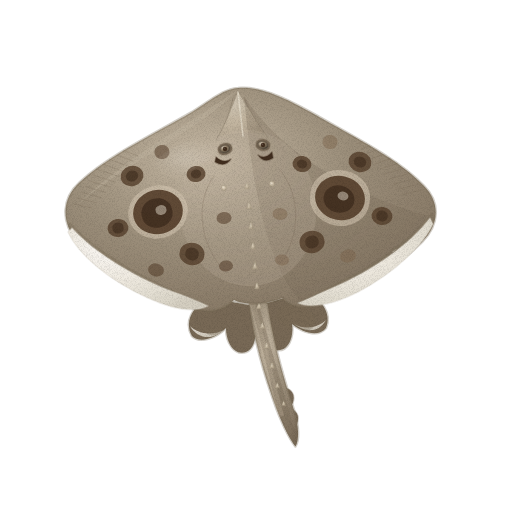
t = 0.00 s
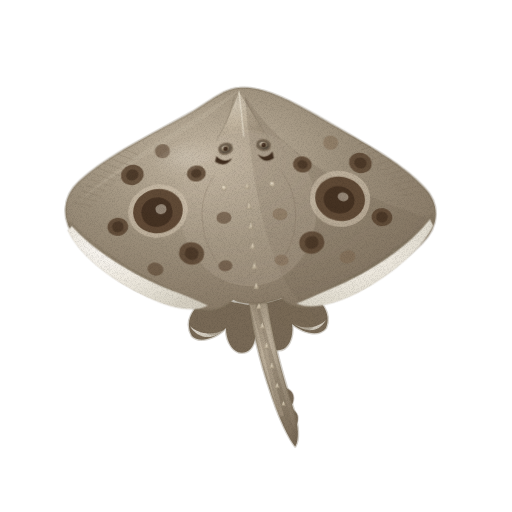
t = 1.43 s
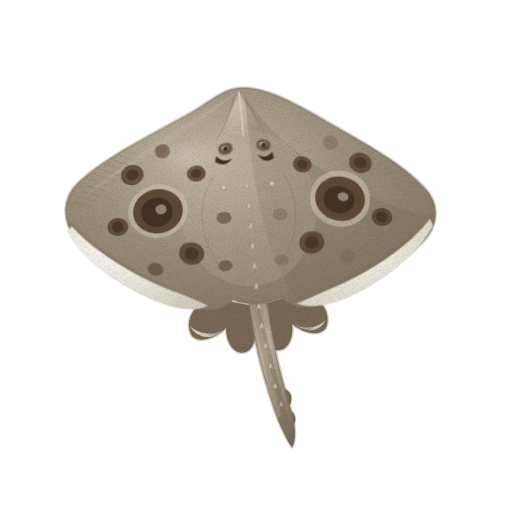
t = 2.85 s
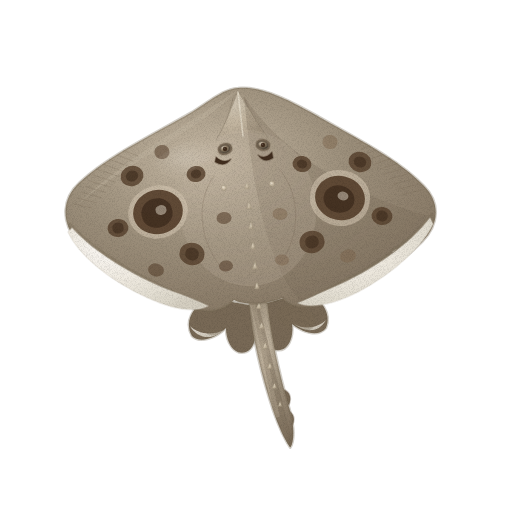
t = 3.80 s
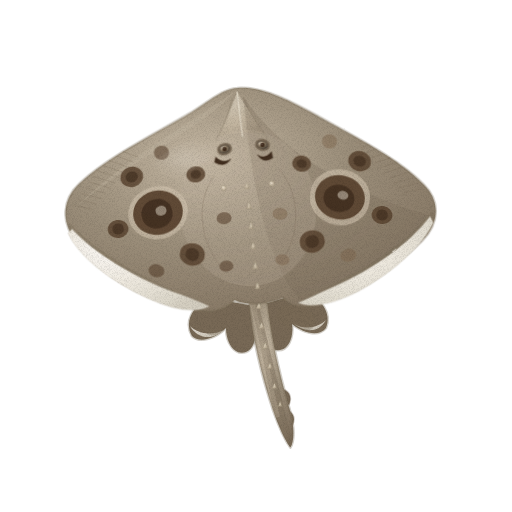
t = 4.75 s
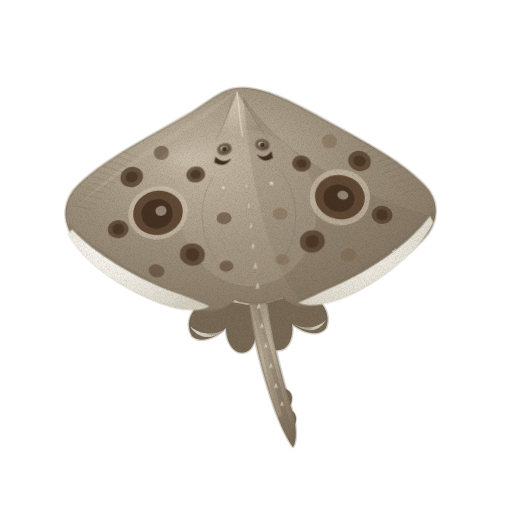
t = 6.18 s

The animated SVG that drew these frames (rendered in a browser with its animation timeline set to each time). Animation: 2 CSS @keyframes rules; one cycle of 7.60 s, repeats indefinitely.

<svg xmlns="http://www.w3.org/2000/svg" viewBox="0 0 512 512" role="img" aria-label="간재미 — 움직임, 윤곽 없는 수채" data-asset="watercolor-ganjaemi-motion" data-food="ganjaemi" data-style="watercolor" data-variant="motion" stroke-linecap="round" stroke-linejoin="round"><title>간재미</title><desc>비교적 짧고 둥근 주둥이와 넓고 납작한 황갈·회갈색 체반 양쪽 날개에 짙은 갈색 둥근 무늬가 뚜렷하고, 날개 가장자리의 흰빛 배면과 완만한 꼬리가 함께 보이는 간재미.</desc><style>[data-asset="watercolor-ganjaemi-motion"] [data-part="body"]{transform-box:view-box;transform-origin:252px 210px;animation:watercolor-ganjaemi-motion-m0 7.6s cubic-bezier(.37,0,.63,1) 0s infinite}[data-asset="watercolor-ganjaemi-motion"] [data-part="tail"]{transform-box:view-box;transform-origin:259px 304px;animation:watercolor-ganjaemi-motion-m1 7.6s cubic-bezier(.37,0,.63,1) -1.368s infinite}@keyframes watercolor-ganjaemi-motion-m0{0%,100%{rotate:0deg}25%{rotate:0.6deg}75%{rotate:-0.6deg}}@keyframes watercolor-ganjaemi-motion-m1{0%,100%{rotate:0deg}25%{rotate:-1.2deg}75%{rotate:1.2deg}}@media (prefers-reduced-motion:reduce){[data-asset="watercolor-ganjaemi-motion"] *{animation:none!important}}</style><defs><clipPath id="watercolor-ganjaemi-motion-clip0"><path d="M210 298 C192 306 184 322 192 336 C200 344 216 338 226 328 C226 342 234 356 246 352 C256 348 258 332 254 306 Z"/></clipPath><radialGradient id="watercolor-ganjaemi-motion-g-belly-soft" cx="0.3" cy="0.26" r="0.84"><stop offset="0" stop-color="#faf7f3"/><stop offset="0.45" stop-color="#efeae0"/><stop offset="0.86" stop-color="#ded9cc"/><stop offset="1" stop-color="#d4cec0"/></radialGradient><clipPath id="watercolor-ganjaemi-motion-clip1"><path d="M304 292 C322 298 332 314 326 328 C318 338 302 332 292 324 C294 338 288 352 276 350 C266 348 262 332 264 304 Z"/></clipPath><radialGradient id="watercolor-ganjaemi-motion-g-back-soft" cx="0.38" cy="0.32" r="0.85"><stop offset="0" stop-color="#c4b7a3"/><stop offset="0.45" stop-color="#9c8f7b"/><stop offset="0.86" stop-color="#867764"/><stop offset="1" stop-color="#786956"/></radialGradient><clipPath id="watercolor-ganjaemi-motion-clip2"><path d="M249 302 C253 338 263 376 275 410 C281 426 287 439 293 447 C297 441 297 427 292 410 C281 374 271 336 267 300 Z"/></clipPath><radialGradient id="watercolor-ganjaemi-motion-g-snout-soft" cx="0.3" cy="0.26" r="0.84"><stop offset="0" stop-color="#eae2d2"/><stop offset="0.45" stop-color="#d4c7b1"/><stop offset="0.86" stop-color="#b9ab95"/><stop offset="1" stop-color="#a89a84"/></radialGradient><clipPath id="watercolor-ganjaemi-motion-clip3"><path d="M238 88 C258 86 282 96 314 114 C356 138 400 160 424 186 C440 202 440 224 422 242 C396 268 358 292 318 304 C302 310 290 306 282 298 C270 304 246 306 234 300 C224 310 210 314 192 308 C146 296 102 272 78 242 C60 222 62 198 80 182 C108 156 154 134 192 112 C214 98 224 89 238 88 Z"/></clipPath><radialGradient id="watercolor-ganjaemi-motion-gloss"><stop stop-color="#fffdf9" stop-opacity=".85"/><stop offset=".6" stop-color="#fffdf9" stop-opacity=".25"/><stop offset="1" stop-color="#fffdf9" stop-opacity="0"/></radialGradient><radialGradient id="watercolor-ganjaemi-motion-g-eye-soft" cx="0.3" cy="0.26" r="0.84"><stop offset="0" stop-color="#d7cbb8"/><stop offset="0.45" stop-color="#928169"/><stop offset="0.86" stop-color="#615646"/><stop offset="1" stop-color="#433b31"/></radialGradient><filter id="watercolor-ganjaemi-motion-fx" filterUnits="userSpaceOnUse" x="0" y="0" width="512" height="512" color-interpolation-filters="sRGB"><feTurbulence type="fractalNoise" baseFrequency="0.05" numOctaves="2" seed="7" result="w"/><feDisplacementMap in="SourceGraphic" in2="w" scale="1.4" xChannelSelector="R" yChannelSelector="G" result="d"/><feTurbulence type="fractalNoise" baseFrequency="1.35" numOctaves="2" seed="3" result="n"/><feColorMatrix in="n" type="matrix" values="0 0 0 0 0 0 0 0 0 0 0 0 0 0 0 0.24 0 0 0 -0.101" result="na"/><feComposite in="na" in2="d" operator="in" result="g"/><feMerge><feMergeNode in="d"/><feMergeNode in="g"/></feMerge></filter></defs><g filter="url(#watercolor-ganjaemi-motion-fx)"><path d="M210 298 C192 306 184 322 192 336 C200 344 216 338 226 328 C226 342 234 356 246 352 C256 348 258 332 254 306 Z" fill="#786956" stroke="#786956" stroke-width="2.6" stroke-opacity="0.32"/><path d="M304 292 C322 298 332 314 326 328 C318 338 302 332 292 324 C294 338 288 352 276 350 C266 348 262 332 264 304 Z" fill="#786956" stroke="#786956" stroke-width="2.6" stroke-opacity="0.32"/><g clip-path="url(#watercolor-ganjaemi-motion-clip0)"><path d="M190 326 C198 340 214 340 224 330 C212 336 198 334 190 326 Z" fill="url(#watercolor-ganjaemi-motion-g-belly-soft)" opacity="0.82"/><path d="M200.8 327.5 A20 12 -16 1 0 239.2 316.5 A20 12 -16 1 0 200.8 327.5Z" fill="#786956" opacity="0.36"/></g><g clip-path="url(#watercolor-ganjaemi-motion-clip1)"><path d="M326 320 C318 334 304 332 294 324 C304 330 318 328 326 320 Z" fill="url(#watercolor-ganjaemi-motion-g-belly-soft)" opacity="0.82"/><path d="M276.8 312.5 A20 12 16 1 0 315.2 323.5 A20 12 16 1 0 276.8 312.5Z" fill="#786956" opacity="0.38"/></g><g data-part="tail"><path d="M281 388 C291 389 294 396 291 404 L285 405 Z" fill="#786956" stroke="#786956" stroke-width="1.6" stroke-opacity="0.32"/><path d="M286 409 C295 410 298 417 295 424 L289 425 Z" fill="#786956" stroke="#786956" stroke-width="1.6" stroke-opacity="0.32"/><path d="M249 302 C253 338 263 376 275 410 C281 426 287 439 293 447 C297 441 297 427 292 410 C281 374 271 336 267 300 Z" fill="url(#watercolor-ganjaemi-motion-g-back-soft)" stroke="#786956" stroke-width="2.6" stroke-opacity="0.32"/><g clip-path="url(#watercolor-ganjaemi-motion-clip2)"><path d="M258 302 L296 446 L284 447 L251 302 Z" fill="#786956" opacity="0.42"/><path d="M249 302 L276 418 L282 416 L255 302 Z" fill="#c4b7a3" opacity="0.28"/></g><path d="M259 302.36 L261.6 308.6 L256.4 308.6 Z" fill="url(#watercolor-ganjaemi-motion-g-snout-soft)" stroke="#a89a84" stroke-width="1.6" stroke-opacity="0.32"/><path d="M262 322.5 L264.5 328.5 L259.5 328.5 Z" fill="url(#watercolor-ganjaemi-motion-g-snout-soft)" stroke="#a89a84" stroke-width="1.6" stroke-opacity="0.32"/><path d="M266 342.64 L268.4 348.4 L263.6 348.4 Z" fill="url(#watercolor-ganjaemi-motion-g-snout-soft)" stroke="#a89a84" stroke-width="1.6" stroke-opacity="0.32"/><path d="M271 362.78 L273.3 368.3 L268.7 368.3 Z" fill="url(#watercolor-ganjaemi-motion-g-snout-soft)" stroke="#a89a84" stroke-width="1.6" stroke-opacity="0.32"/><path d="M276 383.06 L278.1 388.1 L273.9 388.1 Z" fill="url(#watercolor-ganjaemi-motion-g-snout-soft)" stroke="#a89a84" stroke-width="1.6" stroke-opacity="0.32"/><path d="M282 401.34 L283.9 405.9 L280.1 405.9 Z" fill="url(#watercolor-ganjaemi-motion-g-snout-soft)" stroke="#a89a84" stroke-width="1.6" stroke-opacity="0.32"/></g><g data-part="body"><path d="M238 88 C258 86 282 96 314 114 C356 138 400 160 424 186 C440 202 440 224 422 242 C396 268 358 292 318 304 C302 310 290 306 282 298 C270 304 246 306 234 300 C224 310 210 314 192 308 C146 296 102 272 78 242 C60 222 62 198 80 182 C108 156 154 134 192 112 C214 98 224 89 238 88 Z" fill="url(#watercolor-ganjaemi-motion-g-back-soft)" stroke="#786956" stroke-width="2.6" stroke-opacity="0.32"/><g clip-path="url(#watercolor-ganjaemi-motion-clip3)"><path d="M238 92 C246 106 256 120 264 134 C250 132 232 132 220 136 C226 122 233 106 238 92 Z" fill="url(#watercolor-ganjaemi-motion-g-snout-soft)" opacity="0.56"/><path d="M238 90 C202 128 124 164 76 206 C118 164 184 126 238 90 Z" fill="#c4b7a3" opacity="0.35"/><path d="M244 96 C282 154 352 194 428 216 C398 260 352 292 304 304 C268 272 252 186 244 96 Z" fill="#786956" opacity="0.28"/><path d="M180.4 215.1 A68 76 -6 1 0 315.6 200.9 A68 76 -6 1 0 180.4 215.1Z" fill="#c4b7a3" opacity="0.22"/><path d="M128.9 219.3 A30 26.4 -14 1 0 187.1 204.7 A30 26.4 -14 1 0 128.9 219.3Z" fill="#d4c7b1" opacity="0.58"/><path d="M133.7 218 A25 22 -14 1 0 182.3 206 A25 22 -14 1 0 133.7 218Z" fill="#563f2b" opacity="0.9"/><path d="M142 216.7 A15.5 13.6 -14 1 0 172 209.3 A15.5 13.6 -14 1 0 142 216.7Z" fill="#412e1f" opacity="0.84"/><path d="M155.7 211.3 A5.5 4.4 -14 1 0 166.3 208.7 A5.5 4.4 -14 1 0 155.7 211.3Z" fill="#eae2d2" opacity="0.48"/><path d="M310.7 191.8 A30 26.4 12 1 0 369.3 204.2 A30 26.4 12 1 0 310.7 191.8Z" fill="#d4c7b1" opacity="0.58"/><path d="M315.5 192.8 A25 22 12 1 0 364.5 203.2 A25 22 12 1 0 315.5 192.8Z" fill="#563f2b" opacity="0.9"/><path d="M323.8 195.8 A15.5 13.6 12 1 0 354.2 202.2 A15.5 13.6 12 1 0 323.8 195.8Z" fill="#412e1f" opacity="0.84"/><path d="M337.6 194.9 A5.5 4.4 12 1 0 348.4 197.1 A5.5 4.4 12 1 0 337.6 194.9Z" fill="#eae2d2" opacity="0.48"/><path d="M120.9 179.2 A11.5 10 -16 1 0 143.1 172.8 A11.5 10 -16 1 0 120.9 179.2Z" fill="#563f2b" opacity="0.8"/><path d="M126 177.7 A6.2 5.4 -16 1 0 138 174.3 A6.2 5.4 -16 1 0 126 177.7Z" fill="#412e1f" opacity="0.65"/><path d="M179.8 251.4 A12.5 10.5 12 1 0 204.2 256.6 A12.5 10.5 12 1 0 179.8 251.4Z" fill="#563f2b" opacity="0.8"/><path d="M185.4 252.6 A6.8 5.7 12 1 0 198.6 255.4 A6.8 5.7 12 1 0 185.4 252.6Z" fill="#412e1f" opacity="0.65"/><path d="M107.6 229.5 A10.5 9 -8 1 0 128.4 226.5 A10.5 9 -8 1 0 107.6 229.5Z" fill="#563f2b" opacity="0.8"/><path d="M112.4 228.8 A5.7 4.9 -8 1 0 123.6 227.2 A5.7 4.9 -8 1 0 112.4 228.8Z" fill="#412e1f" opacity="0.65"/><path d="M186.6 175.6 A9.5 8 -10 1 0 205.4 172.4 A9.5 8 -10 1 0 186.6 175.6Z" fill="#563f2b" opacity="0.8"/><path d="M190.9 174.9 A5.1 4.3 -10 1 0 201.1 173.1 A5.1 4.3 -10 1 0 190.9 174.9Z" fill="#412e1f" opacity="0.65"/><path d="M348.9 158.8 A11.5 10 16 1 0 371.1 165.2 A11.5 10 16 1 0 348.9 158.8Z" fill="#563f2b" opacity="0.8"/><path d="M354 160.3 A6.2 5.4 16 1 0 366 163.7 A6.2 5.4 16 1 0 354 160.3Z" fill="#412e1f" opacity="0.65"/><path d="M299.8 244.6 A12.5 10.5 -12 1 0 324.2 239.4 A12.5 10.5 -12 1 0 299.8 244.6Z" fill="#563f2b" opacity="0.8"/><path d="M305.4 243.4 A6.8 5.7 -12 1 0 318.6 240.6 A6.8 5.7 -12 1 0 305.4 243.4Z" fill="#412e1f" opacity="0.65"/><path d="M371.6 214.5 A10.5 9 8 1 0 392.4 217.5 A10.5 9 8 1 0 371.6 214.5Z" fill="#563f2b" opacity="0.8"/><path d="M376.4 215.2 A5.7 4.9 8 1 0 387.6 216.8 A5.7 4.9 8 1 0 376.4 215.2Z" fill="#412e1f" opacity="0.65"/><path d="M292.6 162.4 A9.5 8 10 1 0 311.4 165.6 A9.5 8 10 1 0 292.6 162.4Z" fill="#563f2b" opacity="0.8"/><path d="M296.9 163.1 A5.1 4.3 10 1 0 307.1 164.9 A5.1 4.3 10 1 0 296.9 163.1Z" fill="#412e1f" opacity="0.65"/><path d="M154.7 153.6 A7.5 6.5 -12 1 0 169.3 150.4 A7.5 6.5 -12 1 0 154.7 153.6Z" fill="#563f2b" opacity="0.56"/><path d="M322.7 140.4 A7.5 6.5 12 1 0 337.3 143.6 A7.5 6.5 12 1 0 322.7 140.4Z" fill="#7c634a" opacity="0.44"/><path d="M148.2 268.1 A8 6.5 14 1 0 163.8 271.9 A8 6.5 14 1 0 148.2 268.1Z" fill="#563f2b" opacity="0.56"/><path d="M340.2 257.9 A8 6.5 -14 1 0 355.8 254.1 A8 6.5 -14 1 0 340.2 257.9Z" fill="#7c634a" opacity="0.44"/><path d="M216.5 218.8 A7.5 6 -6 1 0 231.5 217.2 A7.5 6 -6 1 0 216.5 218.8Z" fill="#563f2b" opacity="0.56"/><path d="M272.5 213.2 A7.5 6 6 1 0 287.5 214.8 A7.5 6 6 1 0 272.5 213.2Z" fill="#7c634a" opacity="0.44"/><path d="M219 266.5 A7 5.5 -4 1 0 233 265.5 A7 5.5 -4 1 0 219 266.5Z" fill="#563f2b" opacity="0.56"/><path d="M275 259.5 A7 5.5 4 1 0 289 260.5 A7 5.5 4 1 0 275 259.5Z" fill="#7c634a" opacity="0.44"/><path d="M138.0 156.0 L112.0 146.0" fill="none" stroke="#786956" stroke-width="0.7" opacity="0.38"/><path d="M133.4 161.2 L108.2 151.8" fill="none" stroke="#786956" stroke-width="0.7" opacity="0.38"/><path d="M128.8 166.4 L104.4 157.6" fill="none" stroke="#786956" stroke-width="0.7" opacity="0.38"/><path d="M124.2 171.6 L100.6 163.4" fill="none" stroke="#786956" stroke-width="0.7" opacity="0.38"/><path d="M119.6 176.8 L96.8 169.2" fill="none" stroke="#786956" stroke-width="0.7" opacity="0.38"/><path d="M115.0 182.0 L93.0 175.0" fill="none" stroke="#786956" stroke-width="0.7" opacity="0.38"/><path d="M110.4 187.2 L89.2 180.8" fill="none" stroke="#786956" stroke-width="0.7" opacity="0.38"/><path d="M105.8 192.4 L85.4 186.6" fill="none" stroke="#786956" stroke-width="0.7" opacity="0.38"/><path d="M101.2 197.6 L81.6 192.4" fill="none" stroke="#786956" stroke-width="0.7" opacity="0.38"/><path d="M96.6 202.8 L77.8 198.2" fill="none" stroke="#786956" stroke-width="0.7" opacity="0.38"/><path d="M92.0 208.0 L74.0 204.0" fill="none" stroke="#786956" stroke-width="0.7" opacity="0.38"/><path d="M356.0 144.0 L382.0 134.0" fill="none" stroke="#786956" stroke-width="0.7" opacity="0.38"/><path d="M360.8 149.0 L386.0 139.6" fill="none" stroke="#786956" stroke-width="0.7" opacity="0.38"/><path d="M365.6 154.0 L390.0 145.2" fill="none" stroke="#786956" stroke-width="0.7" opacity="0.38"/><path d="M370.4 159.0 L394.0 150.8" fill="none" stroke="#786956" stroke-width="0.7" opacity="0.38"/><path d="M375.2 164.0 L398.0 156.4" fill="none" stroke="#786956" stroke-width="0.7" opacity="0.38"/><path d="M380.0 169.0 L402.0 162.0" fill="none" stroke="#786956" stroke-width="0.7" opacity="0.38"/><path d="M384.8 174.0 L406.0 167.6" fill="none" stroke="#786956" stroke-width="0.7" opacity="0.38"/><path d="M389.6 179.0 L410.0 173.2" fill="none" stroke="#786956" stroke-width="0.7" opacity="0.38"/><path d="M394.4 184.0 L414.0 178.8" fill="none" stroke="#786956" stroke-width="0.7" opacity="0.38"/><path d="M399.2 189.0 L418.0 184.4" fill="none" stroke="#786956" stroke-width="0.7" opacity="0.38"/><path d="M404.0 194.0 L422.0 190.0" fill="none" stroke="#786956" stroke-width="0.7" opacity="0.38"/><path d="M238 92 L243 136" fill="none" stroke="#eae2d2" stroke-width="1.6" opacity="0.66"/><path d="M233 98 C229 116 223 128 216 140" fill="none" stroke="#786956" stroke-width="0.7" opacity="0.45"/><path d="M244 98 C252 116 260 126 268 138" fill="none" stroke="#786956" stroke-width="0.7" opacity="0.45"/><path d="M214 176 C196 200 198 240 222 268" fill="none" stroke="#786956" stroke-width="0.7" opacity="0.42"/><path d="M280 170 C300 194 302 234 280 264" fill="none" stroke="#786956" stroke-width="0.7" opacity="0.42"/><path d="M70 222 C96 250 140 278 206 304 L198 312 C132 286 88 256 66 228 Z" fill="#786956" opacity="0.32"/><path d="M432 212 C408 242 368 270 302 300 L310 308 C374 278 414 248 436 218 Z" fill="#786956" opacity="0.32"/><path d="M148 175.5 A40 14 -26 1 0 220 140.5 A40 14 -26 1 0 148 175.5Z" fill="url(#watercolor-ganjaemi-motion-gloss)" opacity="0.18"/></g><path d="M72 228 C94 252 132 276 174 292 C188 297 200 302 208 306 C194 313 172 309 148 298 C108 280 78 254 68 232 Z" fill="url(#watercolor-ganjaemi-motion-g-belly-soft)" stroke="#d4cec0" stroke-width="1.6" stroke-opacity="0.32"/><path d="M430 218 C410 244 374 270 332 288 C318 294 306 300 298 303 C312 309 334 304 358 292 C396 272 424 244 433 224 Z" fill="url(#watercolor-ganjaemi-motion-g-belly-soft)" stroke="#d4cec0" stroke-width="1.6" stroke-opacity="0.32"/><path d="M218.2 151.2 A7.2 5.2 -18 1 0 231.8 146.8 A7.2 5.2 -18 1 0 218.2 151.2Z" fill="#786956" stroke="#786956" stroke-width="1.6" stroke-opacity="0.32"/><path d="M220.2 150.5 A5 3.6 -18 1 0 229.8 147.5 A5 3.6 -18 1 0 220.2 150.5Z" fill="url(#watercolor-ganjaemi-motion-g-eye-soft)" stroke="#433b31" stroke-width="1.6" stroke-opacity="0.32"/><path d="M222.8 149 A2.2 2.2 0 1 0 227.2 149 A2.2 2.2 0 1 0 222.8 149Z" fill="#412e1f" opacity="1"/><path d="M223.3 148.1 A0.8 0.8 0 1 0 224.9 148.1 A0.8 0.8 0 1 0 223.3 148.1Z" fill="url(#watercolor-ganjaemi-motion-gloss)" opacity="0.82"/><path d="M256 143.5 A7.2 5.2 12 1 0 270 146.5 A7.2 5.2 12 1 0 256 143.5Z" fill="#786956" stroke="#786956" stroke-width="1.6" stroke-opacity="0.32"/><path d="M258.1 144 A5 3.6 12 1 0 267.9 146 A5 3.6 12 1 0 258.1 144Z" fill="url(#watercolor-ganjaemi-motion-g-eye-soft)" stroke="#433b31" stroke-width="1.6" stroke-opacity="0.32"/><path d="M260.8 145 A2.2 2.2 0 1 0 265.2 145 A2.2 2.2 0 1 0 260.8 145Z" fill="#412e1f" opacity="1"/><path d="M261.3 144.1 A0.8 0.8 0 1 0 263 144.1 A0.8 0.8 0 1 0 261.3 144.1Z" fill="url(#watercolor-ganjaemi-motion-gloss)" opacity="0.82"/><path d="M216 157 Q224 164 231 159 Q225 168 215 162 Z" fill="#412e1f" stroke="#412e1f" stroke-width="1.6" stroke-opacity="0.32"/><path d="M272 152 Q265 160 258 155 Q264 164 273 158 Z" fill="#412e1f" stroke="#412e1f" stroke-width="1.6" stroke-opacity="0.32"/><path d="M221.6 188 A2.4 2.4 0 1 0 226.4 188 A2.4 2.4 0 1 0 221.6 188Z" fill="url(#watercolor-ganjaemi-motion-g-snout-soft)" stroke="#a89a84" stroke-width="1.6" stroke-opacity="0.32"/><path d="M269.6 184 A2.4 2.4 0 1 0 274.4 184 A2.4 2.4 0 1 0 269.6 184Z" fill="url(#watercolor-ganjaemi-motion-g-snout-soft)" stroke="#a89a84" stroke-width="1.6" stroke-opacity="0.32"/><path d="M247 182.62 L249.21 188.6 L244.79 188.6 Z" fill="url(#watercolor-ganjaemi-motion-g-snout-soft)" stroke="#a89a84" stroke-width="1.6" stroke-opacity="0.32"/><path d="M249 202.36 L251.38 208.8 L246.62 208.8 Z" fill="url(#watercolor-ganjaemi-motion-g-snout-soft)" stroke="#a89a84" stroke-width="1.6" stroke-opacity="0.32"/><path d="M251 222.23 L253.465 228.9 L248.535 228.9 Z" fill="url(#watercolor-ganjaemi-motion-g-snout-soft)" stroke="#a89a84" stroke-width="1.6" stroke-opacity="0.32"/><path d="M253 242.23 L255.465 248.9 L250.535 248.9 Z" fill="url(#watercolor-ganjaemi-motion-g-snout-soft)" stroke="#a89a84" stroke-width="1.6" stroke-opacity="0.32"/><path d="M255 262.36 L257.38 268.8 L252.62 268.8 Z" fill="url(#watercolor-ganjaemi-motion-g-snout-soft)" stroke="#a89a84" stroke-width="1.6" stroke-opacity="0.32"/><path d="M257 282.49 L259.295 288.7 L254.705 288.7 Z" fill="url(#watercolor-ganjaemi-motion-g-snout-soft)" stroke="#a89a84" stroke-width="1.6" stroke-opacity="0.32"/></g></g></svg>
